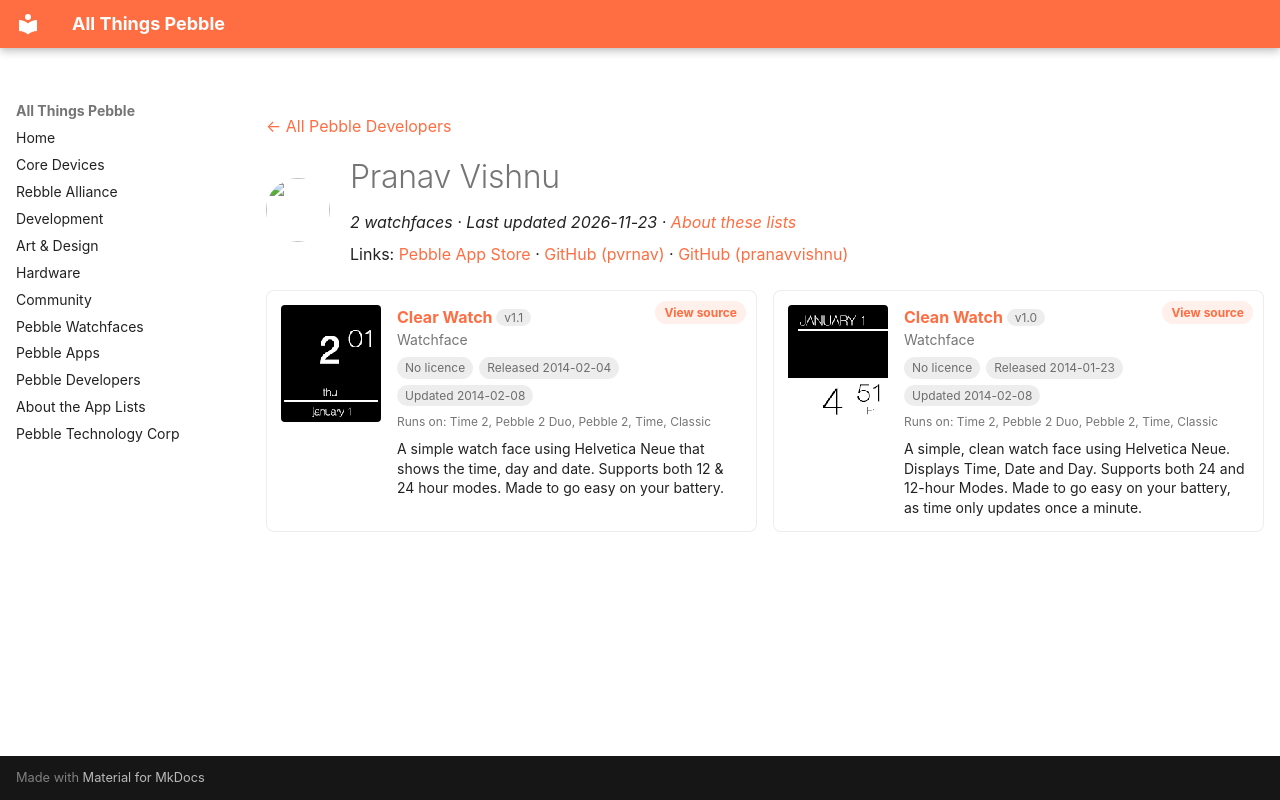

repository: saltedlolly/all-things-pebble · page: developers/pranav-vishnu.html · generator: mkdocs

---
title: "Pranav Vishnu"
hide:
  - toc
---

<!-- Generated by scripts/update_app_directory.py: do not edit by hand -->
[← All Pebble Developers](../developers.md)

<div class="dev-header" markdown>
<img class="dev-avatar" src="https://github.com/pvrnav.png?size=128" alt="" width="64" height="64" loading="lazy" onerror="this.remove()">
<div class="dev-intro" markdown>

# Pranav Vishnu

*2 watchfaces · Last updated 2026-11-23 · [About these lists](../about-app-lists.md)*

Links: [Pebble App Store](https://apps.repebble.com/apps/dev/pranav-vishnu_52dda9125d0e578ad3000013) · [GitHub (pvrnav)](https://github.com/pvrnav) · [GitHub (pranavvishnu)](https://github.com/pranavvishnu)

</div>
</div>

<div class="dev-controls" data-search-exclude hidden>
<div class="dev-filter" role="group" aria-label="Show"><button type="button" data-filter="all" aria-pressed="true">All <span>2</span></button><button type="button" data-filter="watchface" aria-pressed="false">Watchfaces <span>2</span></button><button type="button" data-filter="watchapp" aria-pressed="false" disabled>Apps <span>0</span></button></div>
<label class="dev-sort">Sort by <select><option value="updated">Recently updated</option><option value="released">Newest release</option><option value="title">A–Z</option></select></label>
</div>

<div class="app-grid dev-apps" data-search-exclude>
<div class="app-card" data-type="watchface" data-title="clear watch" data-released="2014-02-04" data-updated="2014-02-08">
<a class="app-shot" href="https://apps.repebble.com/52f15c408d40be941000034b" data-search-exclude><img src="../images/apps/52f15c408d40be941000034b.png" alt="Clear Watch" loading="lazy"></a>
<div class="app-info">
<h2 class="app-name" id="app-52f15c408d40be941000034b"><a href="https://apps.repebble.com/52f15c408d40be941000034b">Clear Watch</a> <span class="app-version" title="Latest version" data-search-exclude>v1.1</span></h2>
<a class="app-source" href="https://github.com/pvrnav/clear-watch" title="Source code" data-search-exclude>View source</a>
<div class="app-dev">Watchface</div>
<div class="app-tags" data-search-exclude><span class="app-licence app-licence--none" title="Licence">No licence</span> <span title="First published in the app store">Released 2014-02-04</span> <span title="Latest release in the app store">Updated 2014-02-08</span></div>
<div class="app-watches" title="Supported watches" data-search-exclude>Runs on: Time 2, Pebble 2 Duo, Pebble 2, Time, Classic</div>
<p class="app-desc">A simple watch face using Helvetica Neue that shows the time, day and date. Supports both 12 &amp; 24 hour modes. Made to go easy on your battery.</p>
</div>
</div>
<div class="app-card" data-type="watchface" data-title="clean watch" data-released="2014-01-23" data-updated="2014-02-08">
<a class="app-shot" href="https://apps.repebble.com/52e17e505b1d9ec9e60000aa" data-search-exclude><img src="../images/apps/52e17e505b1d9ec9e60000aa.png" alt="Clean Watch" loading="lazy"></a>
<div class="app-info">
<h2 class="app-name" id="app-52e17e505b1d9ec9e60000aa"><a href="https://apps.repebble.com/52e17e505b1d9ec9e60000aa">Clean Watch</a> <span class="app-version" title="Latest version" data-search-exclude>v1.0</span></h2>
<a class="app-source" href="https://github.com/pranavvishnu/clean-watch" title="Source code" data-search-exclude>View source</a>
<div class="app-dev">Watchface</div>
<div class="app-tags" data-search-exclude><span class="app-licence app-licence--none" title="Licence">No licence</span> <span title="First published in the app store">Released 2014-01-23</span> <span title="Latest release in the app store">Updated 2014-02-08</span></div>
<div class="app-watches" title="Supported watches" data-search-exclude>Runs on: Time 2, Pebble 2 Duo, Pebble 2, Time, Classic</div>
<p class="app-desc">A simple, clean watch face using Helvetica Neue. Displays Time, Date and Day. Supports both 24 and 12-hour Modes. Made to go easy on your battery, as time only updates once a minute.</p>
</div>
</div>
</div>
